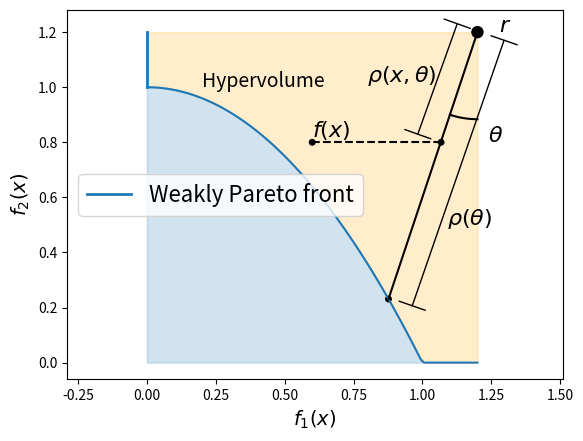

Reproduce this figure in Python. (Note: this script raises an exception after producing the figure.)
from matplotlib import pyplot as plt
import numpy as np
import os

'''
    Figures\pf_hv_proof.py
    Used as Figure 3(a).
'''


def solve(a,b,c):
    return (-b+np.sqrt(b**2-4*a*c))/(2*a)


if __name__ == '__main__':
    x = np.linspace(0,1.2,100)
    y = np.zeros_like(x)
    for i in range(len(x)):
        if x[i]<1:
            y[i] = 1 - x[i]**2
        else:
            y[i] = 0
            
    
    fig, ax = plt.subplots()
    plt.text(0.2, 1.0, 'Hypervolume', fontsize=14)
    plt.plot(x,y)
    plt.plot([0,0],[1,1.2], color='tab:blue', label='Weakly Pareto front', linewidth=2)
    plt.fill_between(x, y, np.ones_like(x)*1.2, alpha=0.2, color='orange')


    x2 = np.linspace(0, 1, 100)
    y2 = 1-x2**2
    plt.fill_between(x2, np.zeros_like(x2), y2, alpha=0.2, color='tab:blue')


    xp = solve(1,3,-3*0.8-1)
    yp = 1-xp**2
    plt.plot([xp, 1.2], [yp, 1.2], color='k')
    circle=plt.Circle((xp, yp),0.01,color='k')
    plt.gca().add_patch(circle)


    xp2 = 1.1
    yp2 = 3*(xp2-0.8)
    rho_p2 = np.linalg.norm([1.2-xp2, 1.2-yp2])
    circle=plt.Circle((xp2, yp2),0.01,color='k')


    theta = np.arctan2(1.2-xp2, 1.2-yp2)
    theta_arr = np.linspace(np.pi/2*3-theta, np.pi/2*3,20)
    x = rho_p2 * np.cos(theta_arr) + 1.2
    y = rho_p2 * np.sin(theta_arr) + 1.2
    plt.plot(x, y, color='k')
    plt.text(1.24, 0.8, '$\\theta$', fontsize=16)


    circle=plt.Circle((1.2,1.2),0.02,color='k')
    plt.gca().add_patch(circle)
    plt.text(1.28, 1.2, '$r$', fontsize=16)
    
    
    circle=plt.Circle((0.6, 0.8),0.01,color='k')
    plt.gca().add_patch(circle)
    
    plt.text(0.6, 0.82, '$f(x)$', fontsize=16)
    
    
    circle=plt.Circle((1.068, 0.8),0.01,color='k')
    plt.plot([0.6,1.068],[0.8,0.8],color='k', linestyle='--')
    plt.gca().add_patch(circle)
    # plt.text(1.05, 0.8, 'x', fontsize=16)
    
    
    plt.text(1.09, 0.5, '$\\rho(\\theta)$', fontsize=16)
    plt.text(0.80, 1.02, '$\\rho(x, \\theta)$', fontsize=16)
    
    
    # plt.text(0.6, 0.8, 'x', fontsize=16)
    
    

    plt.axis('equal')
    plt.xlabel('$f_1(x)$', fontsize=14)
    plt.ylabel('$f_2(x)$', fontsize=14)



    ax.annotate("",
            xy=(0.96, 0.197), xycoords='data',
            xytext=(1.3, 1.18), textcoords='data',
            arrowprops=dict(arrowstyle="|-|",
                            connectionstyle="arc3"),
            )
    
    ax.annotate("",
            xy=(0.98, 0.82), xycoords='data',
            xytext=(1.13, 1.24), textcoords='data',
            arrowprops=dict(arrowstyle="|-|",
                            connectionstyle="arc3"),
            )
    
    
    
    plt.legend(fontsize=16)
    fig_prefix = 'C:\\Users\\<user>\\Desktop\\IJCAI_submit\\HV_PSL\\Figures\\illus'
    fig_name = os.path.join(fig_prefix, 'ours_2.pdf')
    plt.savefig(fig_name, bbox_inches='tight', pad_inches=0)
    print('saved in:{}'.format(fig_name))
    plt.show()